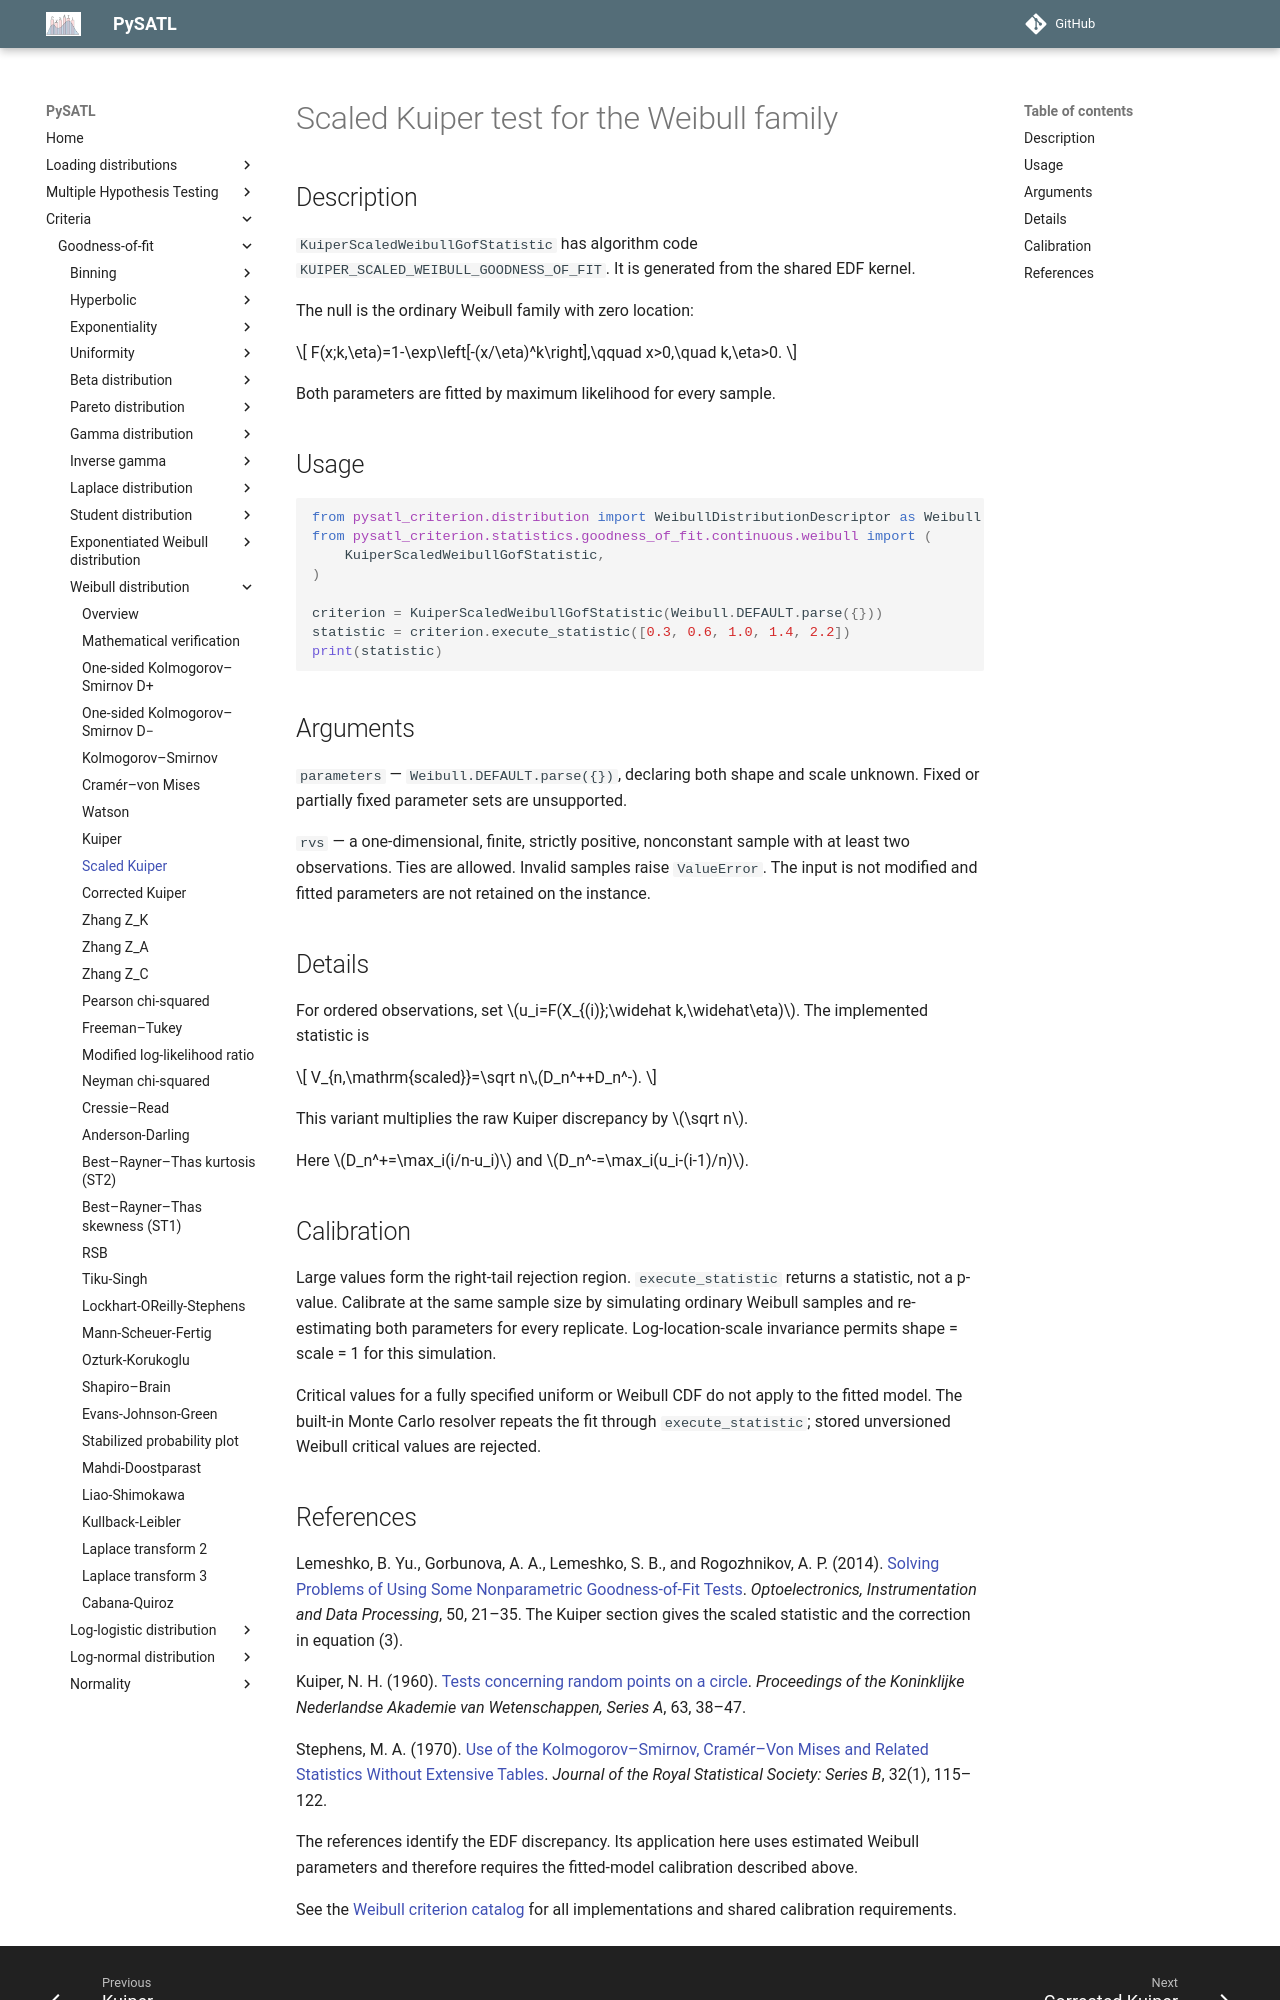

repository: PySATL/pysatl-criterion · page: en/main/criteria/goodness-of-fit/weibull/kuiper_scaled_weibull_criterion/index.html · generator: mkdocs

# Scaled Kuiper test for the Weibull family

## Description

`KuiperScaledWeibullGofStatistic` has algorithm code `KUIPER_SCALED_WEIBULL_GOODNESS_OF_FIT`.
It is generated from the shared EDF kernel.

The null is the ordinary Weibull family with zero location:

$$
F(x;k,\eta)=1-\exp\left[-(x/\eta)^k\right],\qquad x>0,\quad k,\eta>0.
$$

Both parameters are fitted by maximum likelihood for every sample.

## Usage

```python
from pysatl_criterion.distribution import WeibullDistributionDescriptor as Weibull
from pysatl_criterion.statistics.goodness_of_fit.continuous.weibull import (
    KuiperScaledWeibullGofStatistic,
)

criterion = KuiperScaledWeibullGofStatistic(Weibull.DEFAULT.parse({}))
statistic = criterion.execute_statistic([0.3, 0.6, 1.0, 1.4, 2.2])
print(statistic)
```

## Arguments

`parameters` — `Weibull.DEFAULT.parse({})`, declaring both shape and scale
unknown. Fixed or partially fixed parameter sets are unsupported.

`rvs` — a one-dimensional, finite, strictly positive, nonconstant sample with
at least two observations. Ties are allowed. Invalid samples raise `ValueError`.
The input is not modified and fitted parameters are not retained on the instance.

## Details

For ordered observations, set $u_i=F(X_{(i)};\widehat k,\widehat\eta)$.
The implemented statistic is

$$
V_{n,\mathrm{scaled}}=\sqrt n\,(D_n^++D_n^-).
$$

This variant multiplies the raw Kuiper discrepancy by $\sqrt n$.

Here $D_n^+=\max_i(i/n-u_i)$ and $D_n^-=\max_i(u_i-(i-1)/n)$.

## Calibration

Large values form the right-tail rejection region. `execute_statistic` returns
a statistic, not a p-value. Calibrate at the same sample size by simulating
ordinary Weibull samples and re-estimating both parameters for every replicate.
Log-location-scale invariance permits shape = scale = 1 for this simulation.

Critical values for a fully specified uniform or Weibull CDF do not apply to the
fitted model. The built-in Monte Carlo resolver repeats the fit through
`execute_statistic`; stored unversioned Weibull critical values are rejected.
